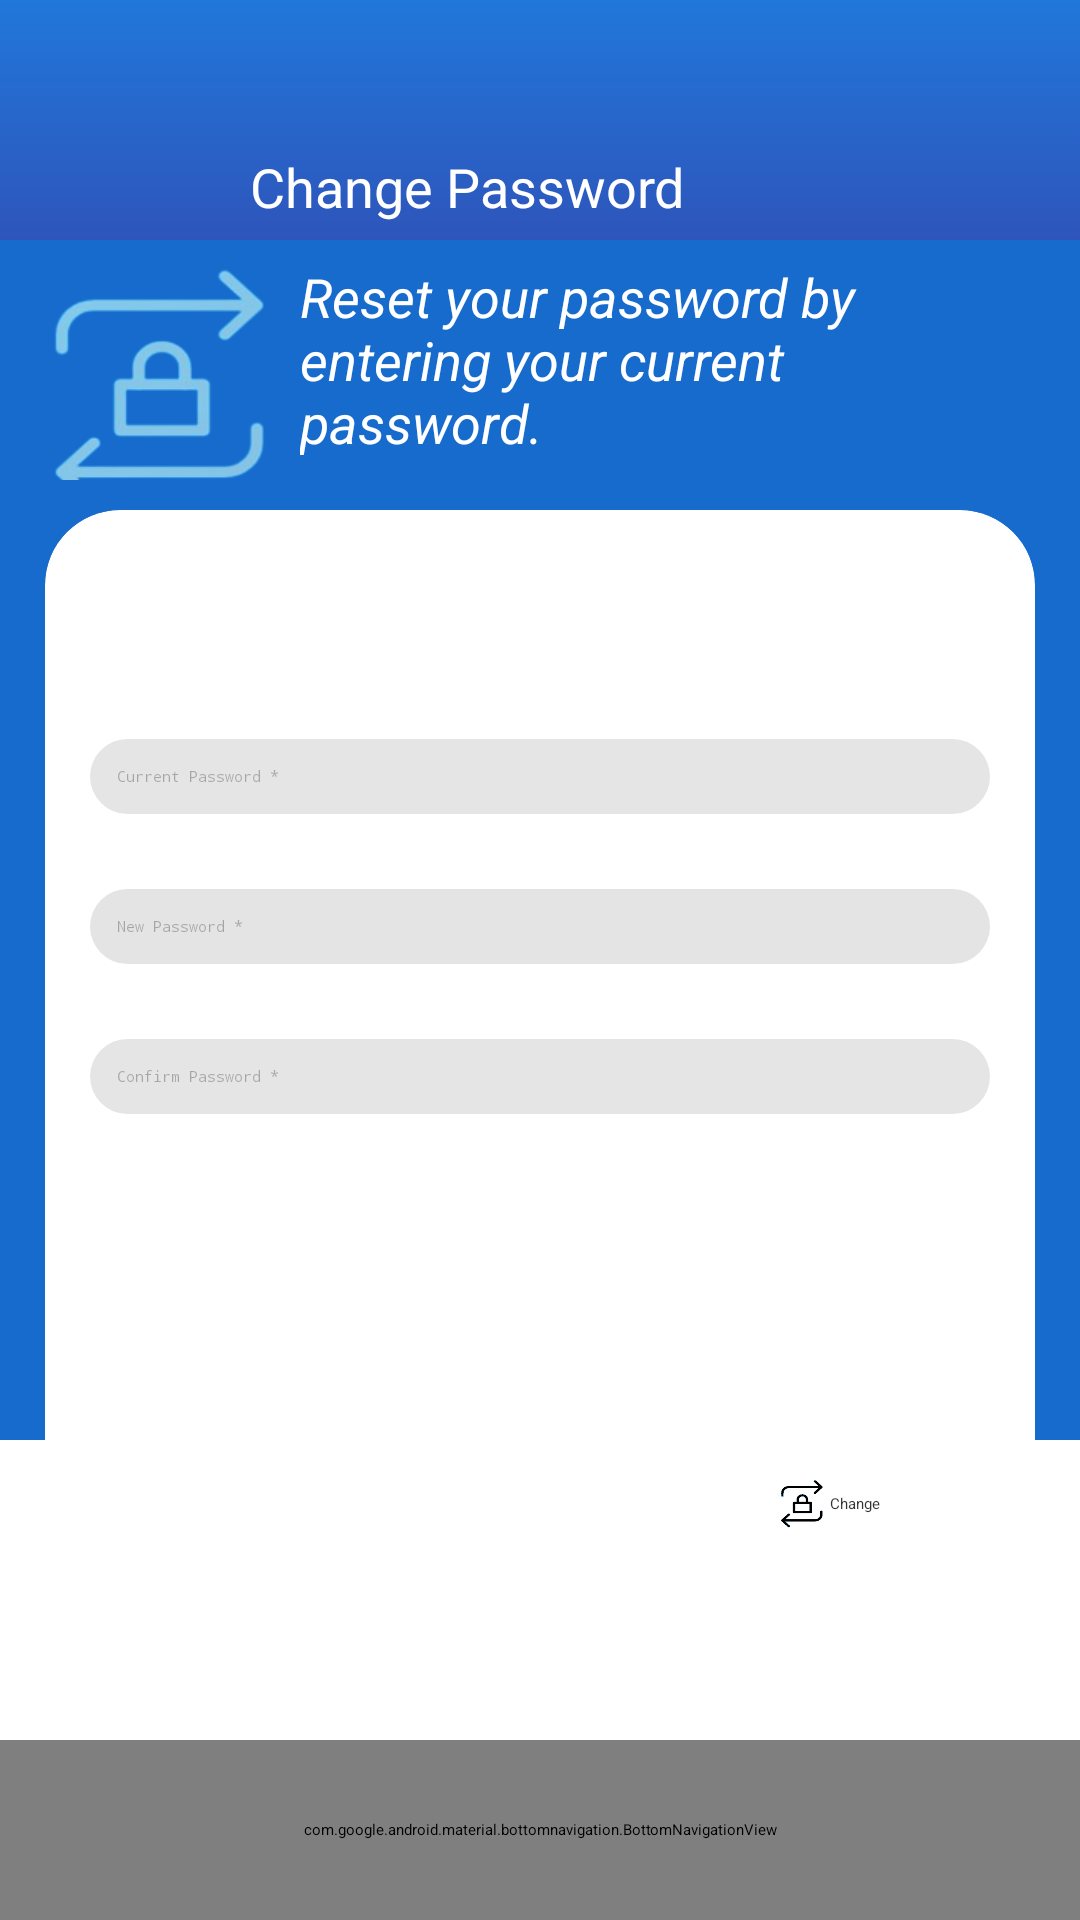

Here is an Android app screen rendered from its layout file. Give the layout XML and the strings, colors and styles it references.
<!-- AndroidManifest.xml: application theme Theme.BoeingApplication -->
<!-- res/layout/activity_dialog_change_password.xml -->
<?xml version="1.0" encoding="utf-8"?>
<RelativeLayout xmlns:android="http://schemas.android.com/apk/res/android"
    xmlns:app="http://schemas.android.com/apk/res-auto"
    xmlns:tools="http://schemas.android.com/tools"
    android:id="@+id/main"
    android:layout_width="match_parent"
    android:layout_height="wrap_content"
    android:orientation="vertical"
    tools:context=".main_activitys.Dialogchangepassword">
    <LinearLayout
        android:layout_width="match_parent"
        android:layout_height="match_parent"
        android:orientation="vertical"
        android:background="@color/white">

    <androidx.appcompat.widget.Toolbar
        android:id="@+id/toolbar"
        android:layout_width="match_parent"
        android:layout_height="80dp"
        app:popupTheme="@style/ThemeOverlay.AppCompat.Light"
        app:layout_constraintTop_toTopOf="parent"
        android:background="@drawable/toolbar_background"
        >

        <LinearLayout
            android:layout_width="match_parent"
            android:layout_height="wrap_content"
            android:gravity="center_horizontal"
            android:layout_marginTop="50dp"
            android:layout_marginRight="18dp"
            >
            <TextView
                android:layout_width="wrap_content"
                android:layout_height="wrap_content"
                android:text="Change Password"
                android:gravity="center_horizontal"
                android:textColor="@color/white"
                android:layout_marginRight="30dp"
                android:textSize="18dp"
                />

        </LinearLayout>
    </androidx.appcompat.widget.Toolbar>
        <View
            android:id="@+id/blue_background"
            android:layout_width="match_parent"
            android:layout_height="400dp"
            android:layout_alignParentTop="true"
            android:background="#166BCD" />
        <View
            android:id="@+id/white_background"
            android:layout_width="match_parent"
            android:layout_height="match_parent"
            android:layout_below="@id/blue_background"
            android:background="#fff" />
    </LinearLayout>
<LinearLayout
    android:layout_width="match_parent"
    android:layout_height="wrap_content"
    android:layout_marginTop="80dp"
  android:paddingBottom="10dp"
    android:orientation="vertical"

    >
   <LinearLayout
       android:layout_width="wrap_content"
       android:layout_height="80dp"
       android:orientation="horizontal">
       <ImageView
           android:layout_width="100dp"
           android:layout_height="100dp"

           android:src="@drawable/changepasword"
           />
       <TextView
           android:layout_width="wrap_content"
           android:layout_height="wrap_content"
           android:text="Reset your password by entering your current password."
        android:layout_gravity="center_vertical"
           android:textColor="@color/white"
           android:layout_marginRight="30dp"
           android:textSize="18dp"
           android:textStyle="italic"
           />
   </LinearLayout>
    <androidx.cardview.widget.CardView
        android:layout_width="match_parent"
        android:layout_height="400dp"
        android:layout_marginTop="10dp"
        android:layout_marginLeft="15dp"
        android:layout_marginRight="15dp"
        android:backgroundTint="@color/white"
        app:cardCornerRadius="25dp"
        android:focusableInTouchMode="true"
        android:elevation="15dp"
        android:outlineSpotShadowColor="#000000"
        android:layout_marginBottom="100dp"



        >
        <LinearLayout
            android:layout_width="match_parent"
            android:layout_height="wrap_content"
            android:orientation="vertical"
            android:paddingTop="40dp"
            android:layout_gravity="center"
            android:layout_marginRight="15dp"
            android:layout_marginLeft="15dp"
            android:paddingBottom="10dp"

            android:layout_marginBottom="1dp"
           >


        <EditText
            android:id="@+id/editTextCurrentPassword"
            android:layout_width="match_parent"
            android:layout_height="wrap_content"
            android:padding="9dp"
            android:textColorHint="#46000000"
            android:textColor="@color/black"
            android:hint="Current Password *"
            android:background="@drawable/change_password_shape"
            android:backgroundTint="#6C808080"
            android:inputType="textPassword"/>

            <EditText
                android:id="@+id/editTextNewPassword"
                android:layout_width="match_parent"
                android:layout_height="wrap_content"
                android:padding="9dp"
                android:textColor="@color/black"
                android:layout_marginTop="25dp"
                android:textColorHint="#46000000"
                android:hint="New Password *"
                android:background="@drawable/change_password_shape"
                android:backgroundTint="#72808080"
                android:inputType="textPassword"/>

            <EditText
                android:id="@+id/editTextConfirmPassword"
                android:layout_width="match_parent"
                android:layout_height="wrap_content"
                android:padding="9dp"
                android:layout_marginTop="25dp"
                android:textColorHint="#46000000"
                android:textColor="@color/black"
                android:hint="Confirm Password *"
                android:background="@drawable/change_password_shape"
                android:backgroundTint="#6C808080"
                android:inputType="textPassword"/>
            <LinearLayout
                android:layout_marginTop="110dp"
                android:layout_gravity="end"
                android:layout_width="110dp"
                android:layout_height="40dp"
                android:background="@drawable/change_password_change_button"
                android:padding="6dp"
                android:gravity="center"
                android:orientation="horizontal">
                <ImageView
                    android:layout_width="20dp"
                    android:layout_height="20dp"
                    android:src="@drawable/changebutton"
                    android:layout_gravity="center_vertical"
                    android:elevation="10dp"
                    />
                <TextView

                    android:id="@+id/buttonChangePassword"
                    android:layout_width="wrap_content"
                    android:layout_height="wrap_content"
                    android:layout_gravity="center_vertical"
                    android:elevation="10dp"
android:textColor="#CD000000"
                    android:text="Change"/>
            </LinearLayout>


        </LinearLayout>
    </androidx.cardview.widget.CardView>

</LinearLayout>

    <com.google.android.material.bottomnavigation.BottomNavigationView
        android:id="@+id/bnView"
        android:layout_width="match_parent"
        android:layout_height="60dp"
        android:layout_alignParentBottom="true"
        app:menu="@menu/nav_items"
        style="@style/Widget.Design.BottomNavigationView"
        app:labelVisibilityMode="unlabeled" />

</RelativeLayout>
<!-- resources referenced by this layout -->
<resources>
  <!-- drawable change_password_shape (drawable) -->
  <?xml version="1.0" encoding="utf-8"?>
  <shape xmlns:android="http://schemas.android.com/apk/res/android">
          <solid android:color="#7BFFFFFF" />
          <corners android:radius="50dp" />
  
  
  </shape>
  <!-- drawable changebutton: png bitmap (drawable, 8135 bytes) -->
  <!-- drawable changepasword: png bitmap (drawable, 17910 bytes) -->
  <!-- drawable toolbar_background (drawable) -->
  <?xml version="1.0" encoding="utf-8"?>
  <shape xmlns:android="http://schemas.android.com/apk/res/android">
          <gradient
              android:startColor="#2177DA"
              android:endColor="#2E55BB"
              android:angle="300"
              />
      </shape>
  <!-- not gathered from this repository: default colours our renderer supplied (Android Studio template values) -->
  <color name="black">#FF000000</color>
  <color name="white">#FFFFFFFF</color>
</resources>
